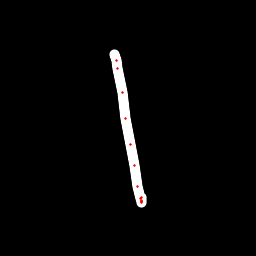

Data behind this chart, as committed beside it:
x, y, hover, eod
114.9, 54.49, 0.0, 0.0
116.1, 60.55, 0.0, 0.0
118, 68.32, 0.0, 0.0
122, 92.44, 0.0, 0.0
125.9, 118.6, 0.0, 0.0
130.6, 144.6, 0.0, 0.0
134.1, 165.9, 0.0, 0.0
137.8, 186.3, 0.0, 0.0
140.2, 198.5, 0.0, 0.0
141.2, 201.5, 0.0, 0.0
141.7, 202.4, 0.0, 0.0
141.9, 201.7, 0.0, 0.0
141.9, 200.9, 0.0, 0.0
141.4, 197.6, 0.0, 1.0
